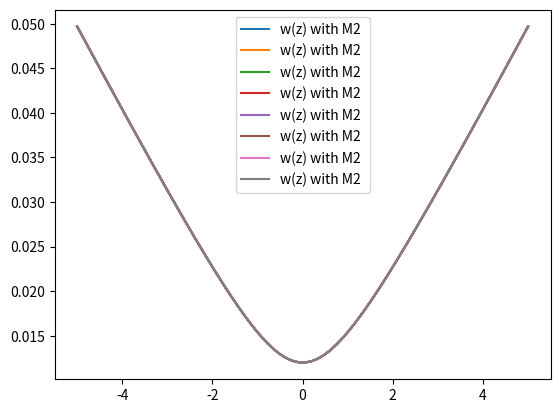
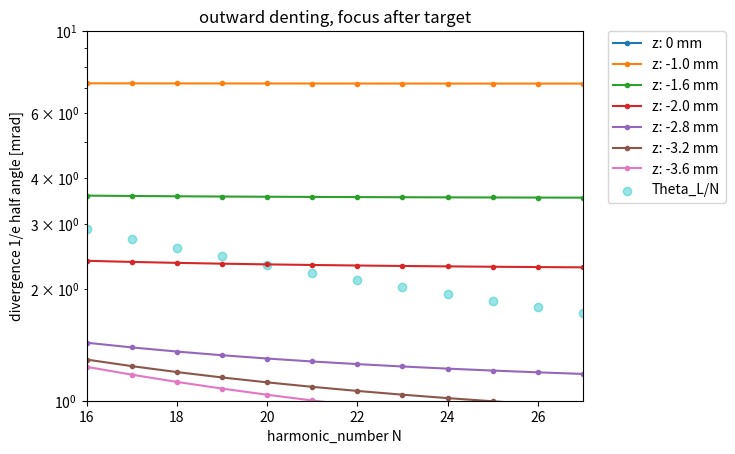
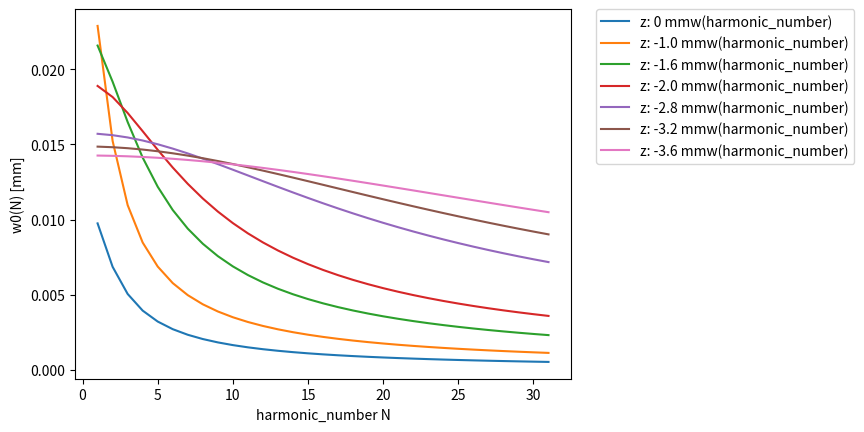

Generate these figures, in order, with matplotlib:
import math
import numpy as np
import matplotlib.pyplot as plt

#git not upstream!
# corrected geometric radius of mirror curvature equation


class GaussianSecondLensSingleValue:
    def __init__(self, w0, lambdaL, defocusing_range, denting_depth):

        print('xxxxxxxx run with denting_depth: ' + str(denting_depth) + 'xxxxxxx')
        self.w0 = w0
        print("input angle in pi", 45/180*np.pi,np.cos(45/180*np.pi))
        self.w0_fundamental = w0
        self.harmonic_number = 1
        self.lambdaL = lambdaL  # fundamental!!!
        self.z = defocusing_range
        # self.v = 0
        # self.w_new = 0
        self.zr = self.rayleigh_length()
        self.denting_depth = denting_depth
        self.wz = self.beam_waist_of_z_value(self.z)

        # focal length can be caluculated via different approaches:
        # " " = constant (determined by denting depth, geometrical and independent of defocusing)
        # "wzIL" denting depth is function of a0~ (IL(wz))**0.5 (compressed pulse)
        # "wzILtauChirp" denting depth is a function of a0 ~ (IL(wz, tauL))**0.5
        # -> pulse duration correction: defined in self.radius_of_lens_and_beamwaist_and_intensity_and_chirp()
        self.f = self.choose_f_dependency("wzILtauChirp")
        #print(self.f, 'focal length for z:', self.z)
        self.q = self.q_initial()
        self.harmonic_number_array = np.arange(1, 32, 1)
        self.test_beam_waist()
        # self.beam_waist_of_z_harmonic()

    def q_initial(self):
        self.q = (self.w0 ** 2) * math.pi / (self.lambdaL / self.harmonic_number)
        return self.q

    def rayleigh_length(self):
        # remains Ry as fundamental
        M2 = 2.2 # should be quadratical in the equation : w0 *M^2 or w0 * M^2
        ry = math.pi * (self.w0_fundamental ** 2)*M2/ (self.lambdaL)
        print('Rayleigh length: ', ry, 'for wo', self.w0_fundamental)
        return ry

    def beam_waist_of_z_value(self, z):
        self.wz = self.w0_fundamental* ((1 + (z / self.zr) ** 2) ** 0.5)
        #print(self.wz, z, 'wz and z fundamental')
        return self.wz

    def test_beam_waist(self):
        test = np.linspace(-5,5,1000)
        wz = np.zeros([len(test)])
        wz[::] = self.beam_waist_of_z_value(test[::])
        plt.figure(1)
        plt.plot(test,wz, label = "w(z) with M2 ")
        plt.legend()
        #plt.show()


    def beam_waist_of_z_harmonic(self):
        # definition of rayleigh length - which would scale with 1/harmonic_number
        # can be used is not used now
        zr = math.pi * self.w0 ** 2 / (self.lambdaL / self.harmonic_number)
        wz_harmonic = self.w0 * (1 + (self.z / zr) ** 2) ** 0.5
        return wz_harmonic

    def radius_of_lens(self):
        return (4 * (self.denting_depth ** 2) + (self.w0_fundamental*2) ** 2) / (8 * self.denting_depth)

    def radius_of_lens_and_beamwaist(self):
        denting_z = self.denting_depth * (self.w0_fundamental / self.wz)
        radius = (4 * (denting_z ** 2) + ((self.wz*2) ** 2)) / (8 * denting_z)
        return radius

    def radius_of_lens_and_beamwaist_and_intensity_and_chirp(self):
        #assumes denting ~ a0 ~ (IL ** 0.5) ~ (w0**2/wz**2)**0.5
        # factor = (tauL/tauChirped)
        factor = (25/ 120) ** 0.5
        denting_z = (self.denting_depth * ((self.w0_fundamental) / (self.wz))) *factor
        radius = (4 * (denting_z ** 2) + ((self.wz*2)** 2)) / (
                8 * denting_z)
        return radius

    def focal_lens_constant(self):
        return self.radius_of_lens() / 2

    def focal_lens_of_wz(self):
        # print( self.radius_of_lens_and_beamwaist(), 'radius for z:', self.z, self.wz, 'wz')
        self.f = self.radius_of_lens_and_beamwaist() / 2
        name1 = 'f (w(z), IL(wz)), Dmax:' + str(self.denting_depth)
        return self.f

    def focal_lens_of_wz_tauL(self):
        # print( self.radius_of_lens_and_beamwaist(), 'radius for z:', self.z, self.wz, 'wz')
        self.f = -1 *self.radius_of_lens_and_beamwaist_and_intensity_and_chirp() / 2
        name1 = 'f (w(z), IL(wz), tauL), Dmax:' + str(self.denting_depth)
        return self.f

    def choose_f_dependency(self, switch):
        if switch == "wzIL":
            self.f = self.focal_lens_of_wz()
            print(self.f, 'wz dependent focal lens')

        elif switch == "wzILtauChirp":
            self.f = self.focal_lens_of_wz_tauL()
            print(self.f, 'wz dependent focal lens, IL dependent with chirp')

        else:
            self.f = self.focal_lens_constant()
            print(self.f, 'constant focal length')

        return self.f

    def new_focal_position_wz(self):
        self.q_initial()
        AA = (self.q ** 2 / self.f) - self.z * (1 - self.z / self.f)
        BB = (self.q ** 2 / self.f ** 2) + (1 - self.z / self.f) ** 2
        # print(self.harmonic_number, 'new v', AA / BB)
        # print('single value for harmonic_number:', self.harmonic_number, 'new focal position', AA/BB)
        return AA / BB

    def new_beam_waist_single_value(self):
        # print('initial beamwaist', self.w0, 'for single value and harmonic_number:', self.harmonic_number)
        v_single = self.new_focal_position_wz()
        new_wz_harmonic = ((1 - v_single / self.f) ** 2) + (1 / self.q ** 2) * (
                self.z + v_single * (1 - (self.z / self.f))) ** 2
        new_wz_harmonic = self.w0 * (new_wz_harmonic ** 0.5)
        # print(new_wz_harmonic, v_single)
        return new_wz_harmonic

    def new_divergence_from_w0_new(self, w_new):
        return self.lambdaL / (self.harmonic_number * math.pi * w_new)

    def switch_sign(self, var):
        return -var

    def resulting_divergence_over_harmonic_number(self):
        result_w0_new = np.zeros([len(self.harmonic_number_array)])
        result_div_harmonic_number = np.zeros([len(self.harmonic_number_array)])
        for x in range(0, len(self.harmonic_number_array)):
            self.harmonic_number = self.harmonic_number_array[x]
            # self.q_initial()
            # print(self.f, 'focal length')

            result_w0_new[x] = self.new_beam_waist_single_value()
            result_div_harmonic_number[x] = self.new_divergence_from_w0_new(result_w0_new[x])

        name1 = 'z: ' + str(self.z) + ' mm'

        plt.figure(10)
        plt.plot(self.harmonic_number_array, result_w0_new, label=name1 + 'w(harmonic_number)')
        plt.xlabel( 'harmonic_number N')
        plt.ylabel ( 'w0(N) [mm]')
        plt.legend()
        plt.legend(bbox_to_anchor=(1.05, 1), loc=2, borderaxespad=0.)

        plt.figure(9)
        plt.plot(self.harmonic_number_array, 1E3*result_div_harmonic_number, label=name1 , marker='.')
        plt.xlabel ('harmonic_number N')
        plt.ylabel ('divergence 1/e half angle [mrad]')
        plt.legend()
        # plt.yscale ('log')
        # plt.ylim(0.001,0.006)
        # zip the 2 arrays to get the exact coordinates

    # index = list(zip(index[0])

    def plot_diffraction_limit(self):
        N_list = np.arange(1, 30, 1)
        N_diffraction_limit = np.zeros([29, 1])
        for x in range(0, 30 - 1):
            # halfangle
            N_list[x] = 1 + x
            N_diffraction_limit[x] = (70. / 1500.) / (1 + x)

        plt.figure(9)
        plt.scatter(N_list, N_diffraction_limit*1E3, marker="o", color="c", label="Theta_L/N", alpha = 0.4)
        #plt.hlines(0.006*1E3, 0.005*1E3, 30, label="detector limit")
        plt.legend(bbox_to_anchor=(1.05, 1), loc=2, borderaxespad=0.)

        # plt.savefig("20190123_divergence_mrad_halfangle_and_theo" +".png",  bbox_inches="tight", dpi = 1000)

#Denting has to be given in mm
D0 = 0.0001
# experimental beamwaist for fundamental: in mm
w0 = 0.012
Test = GaussianSecondLensSingleValue(w0, 0.0008, 0, D0)
Test.test_beam_waist()
Test.resulting_divergence_over_harmonic_number()
Test = GaussianSecondLensSingleValue(w0, 0.0008, -1.0, D0)
Test.resulting_divergence_over_harmonic_number()
Test = GaussianSecondLensSingleValue(w0, 0.0008, -1.6, D0)
Test.resulting_divergence_over_harmonic_number()
Test = GaussianSecondLensSingleValue(w0, 0.0008, -2.0, D0)
Test.resulting_divergence_over_harmonic_number()
Test = GaussianSecondLensSingleValue(w0, 0.0008, -2.8, D0)
Test.resulting_divergence_over_harmonic_number()
Test = GaussianSecondLensSingleValue(w0, 0.0008, -3.2, D0)
Test.resulting_divergence_over_harmonic_number()
Test = GaussianSecondLensSingleValue(w0, 0.0008, -3.6, D0)
Test.resulting_divergence_over_harmonic_number()
Test.plot_diffraction_limit()

#plt.xlabel('harmonic number N')
#plt.ylabel('divergence half angle 1/e [mrad]')
plt.legend()
plt.xlim(16, 27)
plt.ylim(1, 10)
plt.title("outward denting, focus after target")
plt.yscale('log')

plt.legend(bbox_to_anchor=(1.05, 1), loc=2, borderaxespad=0.)
plt.savefig("20220303_outward_denting_fafter" + ".png", bbox_inches="tight", dpi=1000)
plt.show()

# Test3.resulting_divergence_over_N(2.5)
